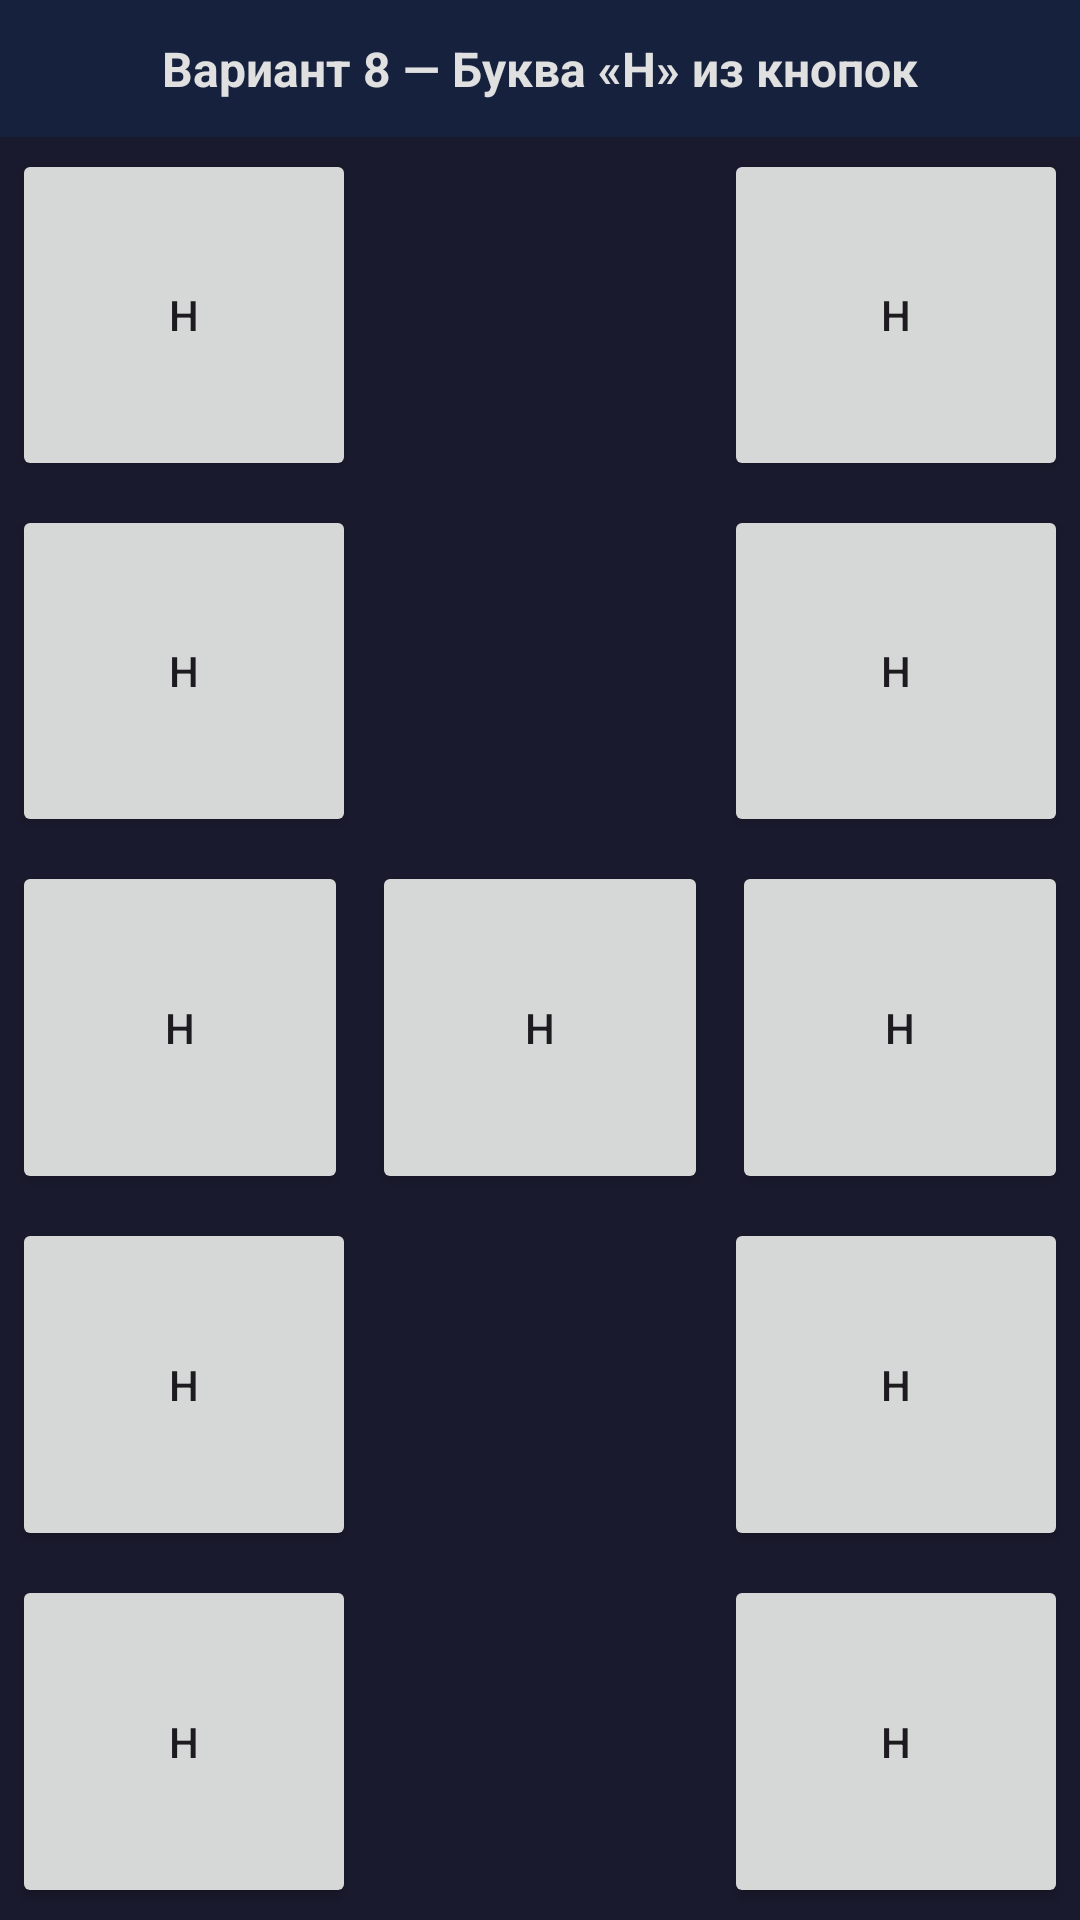

Reconstruct the res/layout file that produces this screen, plus the resources it refers to.
<!-- AndroidManifest.xml: application theme Theme.Denislab2 -->
<!-- res/layout/activity_letter_n.xml -->
<?xml version="1.0" encoding="utf-8"?>
<LinearLayout xmlns:android="http://schemas.android.com/apk/res/android"
    android:layout_width="match_parent"
    android:layout_height="match_parent"
    android:orientation="vertical"
    android:background="#1A1A2E">

    <TextView
        android:layout_width="match_parent"
        android:layout_height="wrap_content"
        android:padding="12dp"
        android:text="Вариант 8 — Буква «Н» из кнопок"
        android:textSize="16sp"
        android:textColor="#E0E0E0"
        android:textStyle="bold"
        android:gravity="center"
        android:background="#16213E" />

    
    <LinearLayout
        android:layout_width="match_parent"
        android:layout_height="0dp"
        android:layout_weight="1"
        android:orientation="horizontal">

        <Button android:layout_width="0dp" android:layout_height="match_parent"
            android:layout_weight="1" android:text="Н" android:layout_margin="4dp" />

        <View android:layout_width="0dp" android:layout_height="match_parent"
            android:layout_weight="1" />

        <Button android:layout_width="0dp" android:layout_height="match_parent"
            android:layout_weight="1" android:text="Н" android:layout_margin="4dp" />

    </LinearLayout>

    
    <LinearLayout
        android:layout_width="match_parent"
        android:layout_height="0dp"
        android:layout_weight="1"
        android:orientation="horizontal">

        <Button android:layout_width="0dp" android:layout_height="match_parent"
            android:layout_weight="1" android:text="Н" android:layout_margin="4dp" />

        <View android:layout_width="0dp" android:layout_height="match_parent"
            android:layout_weight="1" />

        <Button android:layout_width="0dp" android:layout_height="match_parent"
            android:layout_weight="1" android:text="Н" android:layout_margin="4dp" />

    </LinearLayout>

    
    <LinearLayout
        android:layout_width="match_parent"
        android:layout_height="0dp"
        android:layout_weight="1"
        android:orientation="horizontal">

        <Button android:layout_width="0dp" android:layout_height="match_parent"
            android:layout_weight="1" android:text="Н" android:layout_margin="4dp" />

        <Button android:layout_width="0dp" android:layout_height="match_parent"
            android:layout_weight="1" android:text="Н" android:layout_margin="4dp" />

        <Button android:layout_width="0dp" android:layout_height="match_parent"
            android:layout_weight="1" android:text="Н" android:layout_margin="4dp" />

    </LinearLayout>

    
    <LinearLayout
        android:layout_width="match_parent"
        android:layout_height="0dp"
        android:layout_weight="1"
        android:orientation="horizontal">

        <Button android:layout_width="0dp" android:layout_height="match_parent"
            android:layout_weight="1" android:text="Н" android:layout_margin="4dp" />

        <View android:layout_width="0dp" android:layout_height="match_parent"
            android:layout_weight="1" />

        <Button android:layout_width="0dp" android:layout_height="match_parent"
            android:layout_weight="1" android:text="Н" android:layout_margin="4dp" />

    </LinearLayout>

    
    <LinearLayout
        android:layout_width="match_parent"
        android:layout_height="0dp"
        android:layout_weight="1"
        android:orientation="horizontal">

        <Button android:layout_width="0dp" android:layout_height="match_parent"
            android:layout_weight="1" android:text="Н" android:layout_margin="4dp" />

        <View android:layout_width="0dp" android:layout_height="match_parent"
            android:layout_weight="1" />

        <Button android:layout_width="0dp" android:layout_height="match_parent"
            android:layout_weight="1" android:text="Н" android:layout_margin="4dp" />

    </LinearLayout>

</LinearLayout>
<!-- resources referenced by this layout -->
<resources>
  <style name="Theme.Denislab2" parent="Base.Theme.Denislab2" />
  <style name="Base.Theme.Denislab2" parent="Theme.Material3.DayNight.NoActionBar">
          
          
      </style>
</resources>
